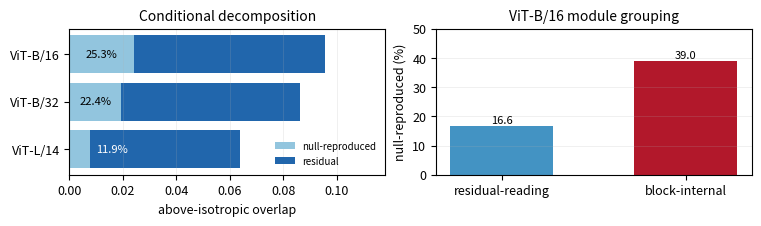

The matplotlib source for this figure: (Note: this script raises an exception after producing the figure.)
"""Rebuild fig_main.pdf from the aggregate values reported in Appendix Table K."""

from pathlib import Path

import matplotlib

matplotlib.use("Agg")
import matplotlib.pyplot as plt
import numpy as np


models = ["ViT-B/16", "ViT-B/32", "ViT-L/14"]
raw = np.array([0.104573648206, 0.095312649061, 0.071401547342])
isotropic = np.array([0.009114583333, 0.009114583333, 0.007812500000])
exact_null = np.array([0.033308794828, 0.028419573063, 0.015377134196])
above_iso = raw - isotropic
reproduced = exact_null - isotropic
survives = above_iso - reproduced
role_labels = ["residual-reading", "block-internal"]
role_reproduced = np.array([16.5568, 38.9609])

plt.rcParams.update(
    {
        "font.size": 9,
        "axes.titlesize": 10,
        "axes.labelsize": 9,
        "legend.fontsize": 8,
        "pdf.fonttype": 42,
        "ps.fonttype": 42,
    }
)

fig, axes = plt.subplots(1, 2, figsize=(7.5, 2.15), constrained_layout=True)

ax = axes[0]
y = np.arange(len(models))
ax.barh(y, reproduced, color="#92c5de", label="null-reproduced")
ax.barh(y, survives, left=reproduced, color="#2166ac", label="residual")
ax.set_yticks(y, models)
ax.invert_yaxis()
# Headroom so the legend clears the longest bar.
ax.set_xlim(0, 0.118)
ax.set_xlabel("above-isotropic overlap")
ax.set_title("Conditional decomposition")
ax.grid(axis="x", alpha=0.22, linewidth=0.6)
ax.legend(frameon=False, loc="lower right", ncol=1, fontsize=7)

# Keep each share label inside its own segment, and push it out to the right when the
# segment is too narrow to hold it.  ViT-L/14 is narrow enough that a centred label
# would run off the axis and collide with the tick label.
fig.canvas.draw()
for idx, frac in enumerate(100 * reproduced / above_iso):
    label = ax.text(
        reproduced[idx] / 2, idx, f"{frac:.1f}%", ha="center", va="center", fontsize=8
    )
    text_w = label.get_window_extent(fig.canvas.get_renderer()).width
    bar_w = ax.transData.transform((reproduced[idx], 0))[0] - ax.transData.transform((0, 0))[0]
    if text_w > 0.88 * bar_w:
        # Sits just past the boundary, on the residual segment, so it stays next to the
        # share it labels.  White, because the residual colour is dark.
        label.set_position((reproduced[idx] + 0.0022, idx))
        label.set_ha("left")
        label.set_color("white")

ax = axes[1]
x = np.arange(len(role_labels))
bars = ax.bar(x, role_reproduced, 0.56, color=["#4393c3", "#b2182b"])
for bar, value in zip(bars, role_reproduced):
    ax.text(bar.get_x() + bar.get_width() / 2, value + 1, f"{value:.1f}", ha="center", fontsize=8)
ax.set_xticks(x, role_labels)
ax.set_ylim(0, 50)
ax.set_ylabel("null-reproduced (%)")
ax.set_title("ViT-B/16 module grouping")
ax.grid(axis="y", alpha=0.22, linewidth=0.6)

fig.savefig(Path(__file__).with_name("fig_main.pdf"), bbox_inches="tight")
plt.close(fig)
